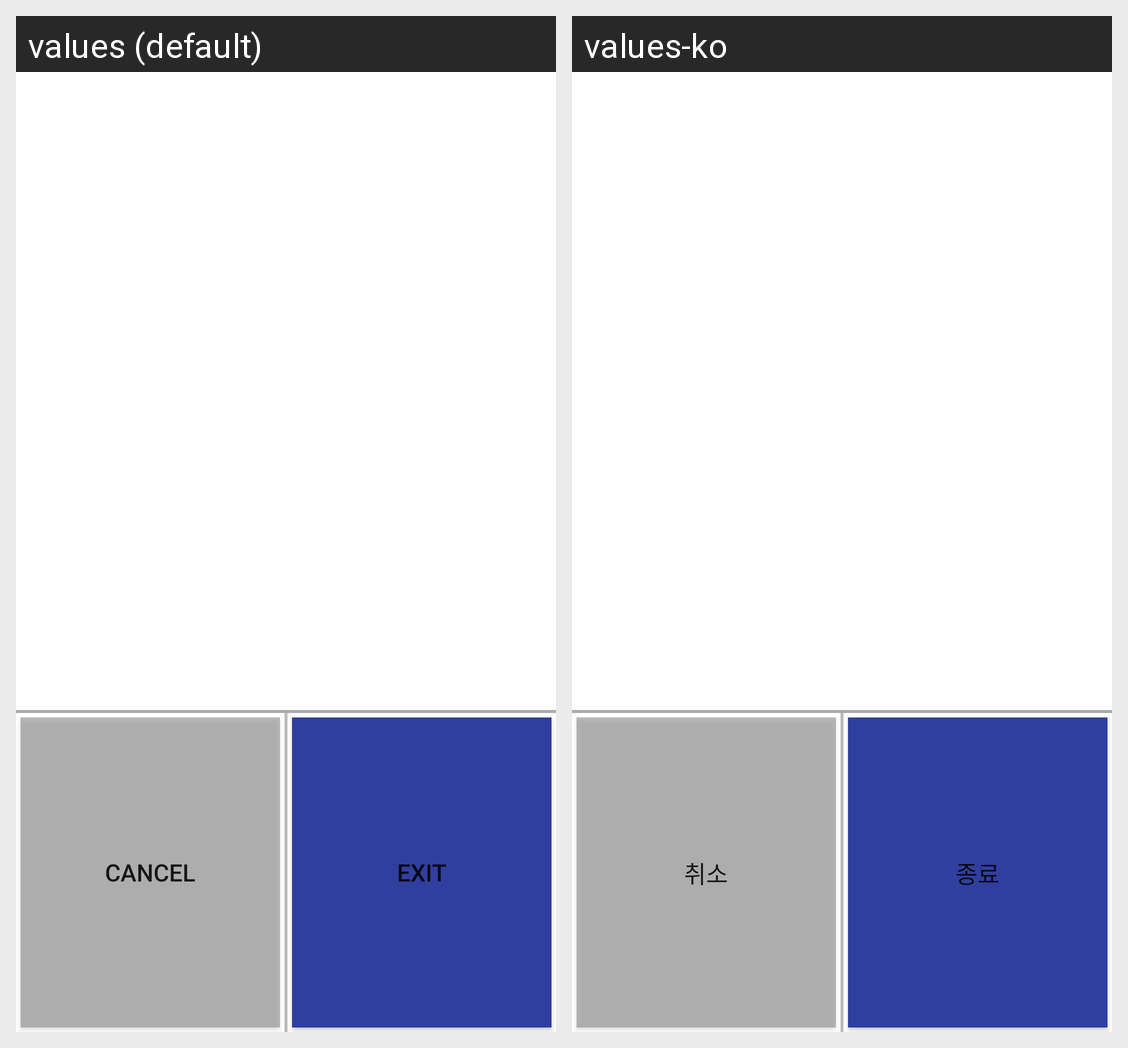

Locale-by-locale string values for the Android screen shown in this grid:
Android screen res/layout/dialog_exit.xml rendered under 2 locales, left to right: values (default), values-ko. Device: Nexus 5 (rendered at 1080×1920; each locale shown at half size, 540×960, under a caption strip naming it); theme AppTheme.
Strings drawn on this screen, with the default value and each locale's value (text and hints the layout hard-codes, and strings that could not be matched under every locale, appear in the picture but are not listed):

dialog_cancel
  values: Cancel
  values-ko: 취소

dialog_exit
  values: Exit
  values-ko: 종료
